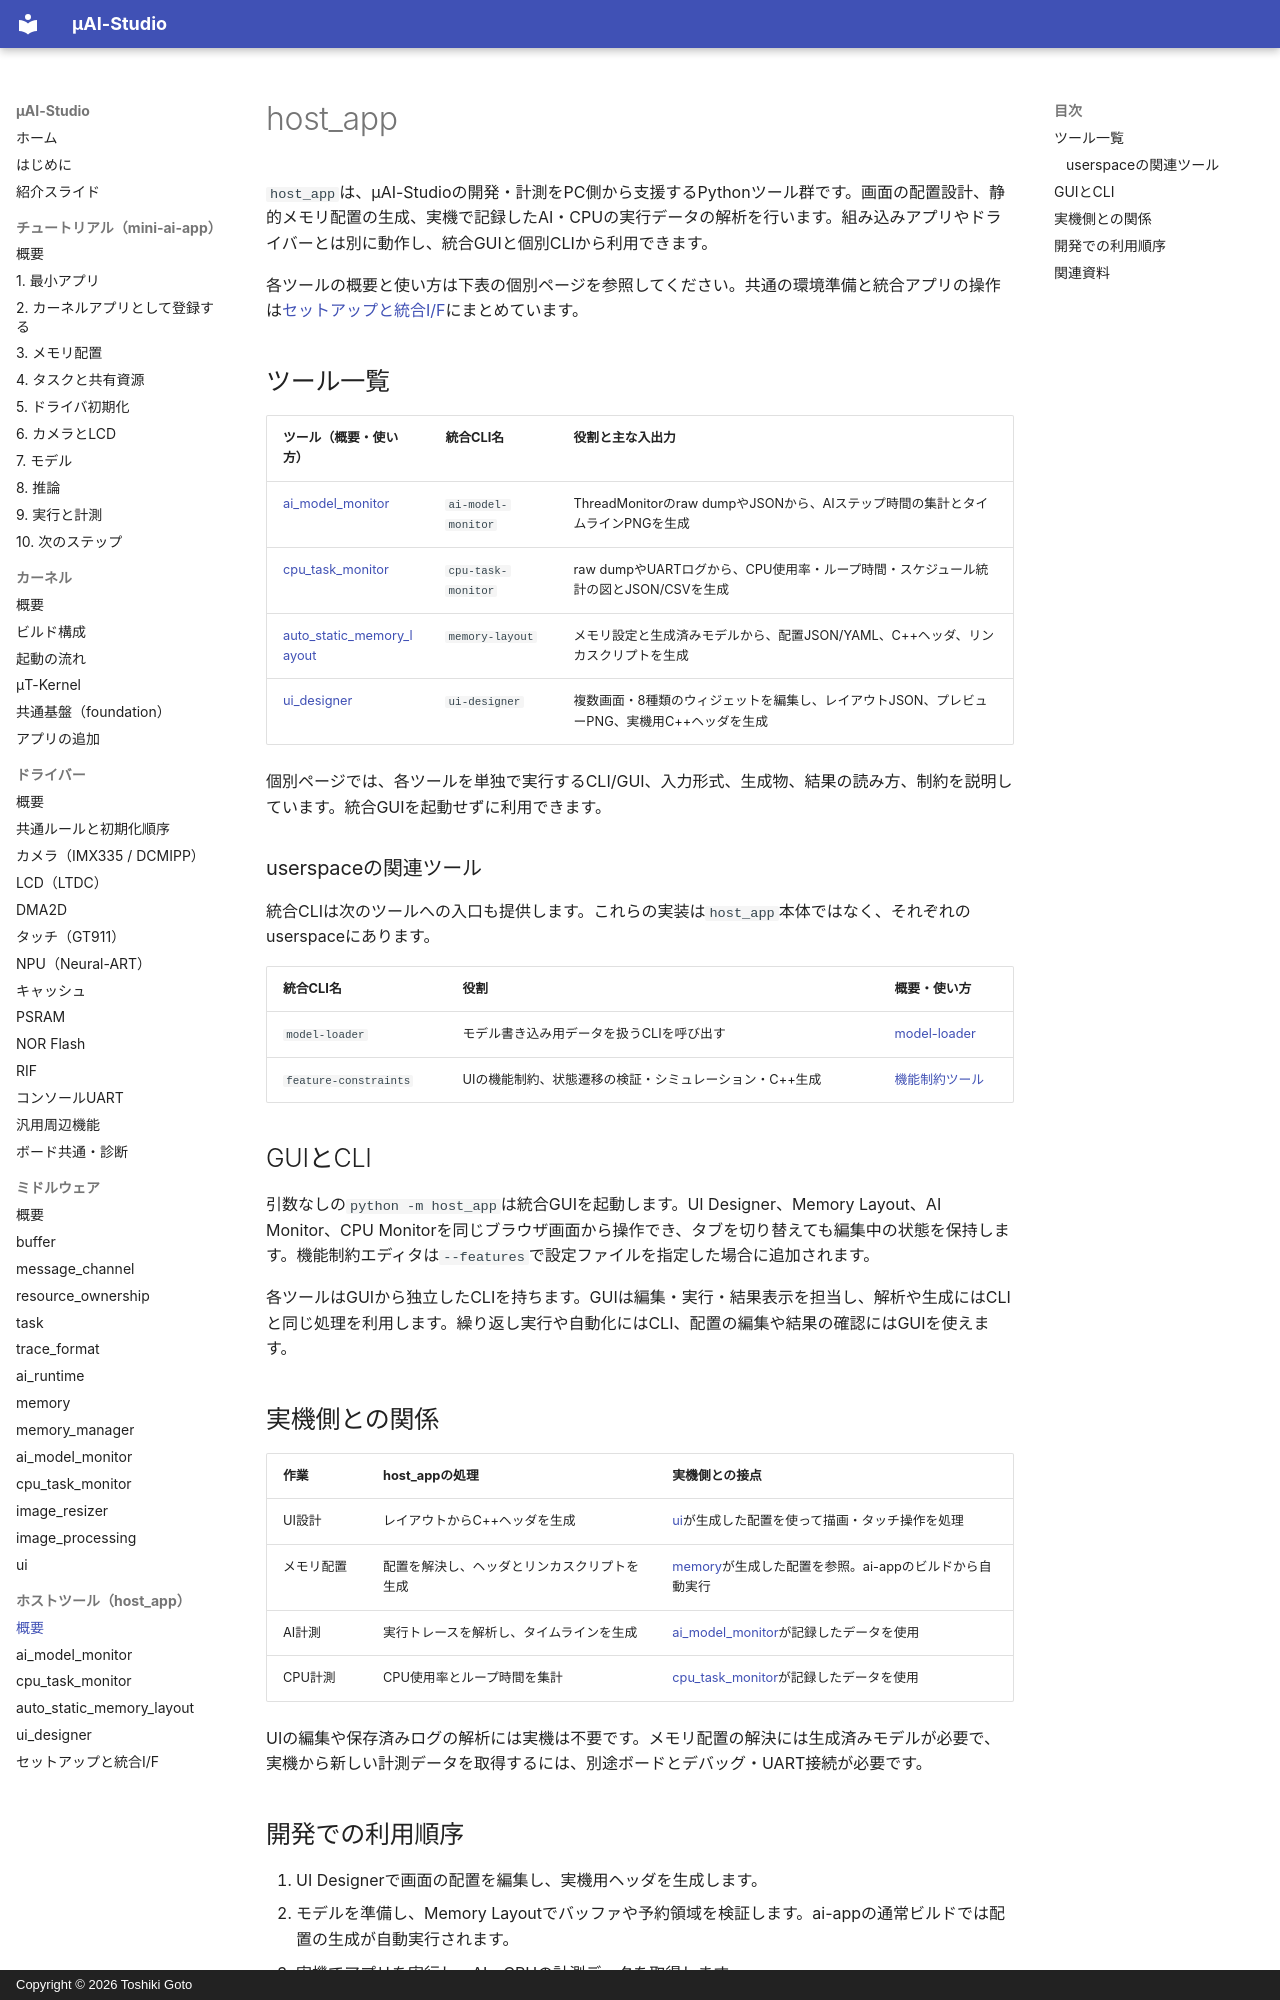

repository: kons-9/uai-studio · page: host_app/index.html · generator: mkdocs · copyright: Copyright © 2026 Toshiki Goto

# host_app

`host_app`は、μAI-Studioの開発・計測をPC側から支援するPythonツール群です。画面の配置設計、静的メモリ配置の生成、実機で記録したAI・CPUの実行データの解析を行います。組み込みアプリやドライバーとは別に動作し、統合GUIと個別CLIから利用できます。

各ツールの概要と使い方は下表の個別ページを参照してください。共通の環境準備と統合アプリの操作は[セットアップと統合I/F](usage.md)にまとめています。

## ツール一覧

| ツール（概要・使い方） | 統合CLI名 | 役割と主な入出力 |
| --- | --- | --- |
| [ai_model_monitor](ai_model_monitor.md) | `ai-model-monitor` | ThreadMonitorのraw dumpやJSONから、AIステップ時間の集計とタイムラインPNGを生成 |
| [cpu_task_monitor](cpu_task_monitor.md) | `cpu-task-monitor` | raw dumpやUARTログから、CPU使用率・ループ時間・スケジュール統計の図とJSON/CSVを生成 |
| [auto_static_memory_layout](auto_static_memory_layout.md) | `memory-layout` | メモリ設定と生成済みモデルから、配置JSON/YAML、C++ヘッダ、リンカスクリプトを生成 |
| [ui_designer](ui_designer.md) | `ui-designer` | 複数画面・8種類のウィジェットを編集し、レイアウトJSON、プレビューPNG、実機用C++ヘッダを生成 |

個別ページでは、各ツールを単独で実行するCLI/GUI、入力形式、生成物、結果の読み方、制約を説明しています。統合GUIを起動せずに利用できます。

### userspaceの関連ツール { #userspace-tools }

統合CLIは次のツールへの入口も提供します。これらの実装は`host_app`本体ではなく、それぞれのuserspaceにあります。

| 統合CLI名 | 役割 | 概要・使い方 |
| --- | --- | --- |
| `model-loader` | モデル書き込み用データを扱うCLIを呼び出す | [model-loader](https://github.com/kons-9/uai-studio/blob/main/userspace/model-loader/README.md) |
| `feature-constraints` | UIの機能制約、状態遷移の検証・シミュレーション・C++生成 | [機能制約ツール](https://github.com/kons-9/uai-studio/blob/main/userspace/experiment-ui-control/tool/README.md) |

## GUIとCLI

引数なしの`python -m host_app`は統合GUIを起動します。UI Designer、Memory Layout、AI Monitor、CPU Monitorを同じブラウザ画面から操作でき、タブを切り替えても編集中の状態を保持します。機能制約エディタは`--features`で設定ファイルを指定した場合に追加されます。

各ツールはGUIから独立したCLIを持ちます。GUIは編集・実行・結果表示を担当し、解析や生成にはCLIと同じ処理を利用します。繰り返し実行や自動化にはCLI、配置の編集や結果の確認にはGUIを使えます。

## 実機側との関係

| 作業 | host_appの処理 | 実機側との接点 |
| --- | --- | --- |
| UI設計 | レイアウトからC++ヘッダを生成 | [ui](../middleware/ui.md)が生成した配置を使って描画・タッチ操作を処理 |
| メモリ配置 | 配置を解決し、ヘッダとリンカスクリプトを生成 | [memory](../middleware/memory.md)が生成した配置を参照。ai-appのビルドから自動実行 |
| AI計測 | 実行トレースを解析し、タイムラインを生成 | [ai_model_monitor](../middleware/ai_model_monitor.md)が記録したデータを使用 |
| CPU計測 | CPU使用率とループ時間を集計 | [cpu_task_monitor](../middleware/cpu_task_monitor.md)が記録したデータを使用 |

UIの編集や保存済みログの解析には実機は不要です。メモリ配置の解決には生成済みモデルが必要で、実機から新しい計測データを取得するには、別途ボードとデバッグ・UART接続が必要です。

## 開発での利用順序

1. UI Designerで画面の配置を編集し、実機用ヘッダを生成します。
2. モデルを準備し、Memory Layoutでバッファや予約領域を検証します。ai-appの通常ビルドでは配置の生成が自動実行されます。
3. 実機でアプリを実行し、AI・CPUの計測データを取得します。
4. AI MonitorとCPU Monitorで処理時間、CPU使用率、パイプラインの重なりを確認します。
